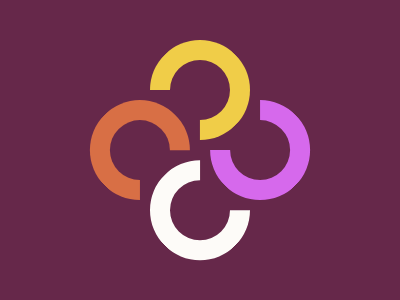

Reproduce this picture with HTML and CSS.

<div a>
  <div b>
    <div c>
      <div d></div>
    </div>
  </div>
</div>
<style>
  *{background: #66284A}
  div {
    width: 60px;
    height: 60px;
    border-radius: 50%;
    position: absolute;
    border: solid 22q;
    background: 0;
  }
  [a] {
    border-color: #F0CD48 #F0CD48 #fff0;
    rotate: 45deg;
    left: 150px;
    top: 40px;
  }
  [b] {
    border-color: #D669EC #D669EC #D669EC #fff0;
    left: 65px;
    top: -20px;
  }
  [c] {
    border-color: #fff0 #FDFBF8 #FDFBF8 #FDFBF8;
    left: -20px;
    top: 65px;
  }
  [d] {
    border-color: #D86F45 #fff0 #D86F45 #D86F45;
    left: -105px;
    top: -20px;
  }
</style>

<!-- minified (403 char)
 
<div a><div b><div c><div d><style>*{background:#66284A}div{width:60;height:60;border-radius:50%;position:absolute;border:solid 22q;background:0}[a]{border-color:#F0CD48 #F0CD48 #fff0;rotate:45deg;left:150;top:40}[b]{border-color:#D669EC #D669EC #D669EC #fff0;left:65;top:-20}[c]{border-color:#fff0 #FDFBF8 #FDFBF8 #FDFBF8;left:-20;top:65}[d]{border-color:#D86F45 #fff0 #D86F45 #D86F45;left:-105;top:-20

-->